Run: headless pygame with SDL's dummy video driver; simulated clock (each Clock.tick advances the game by its frame time, no real sleeping); random seed 0; keys injected as events and as key.get_pressed() state; no mouse input.
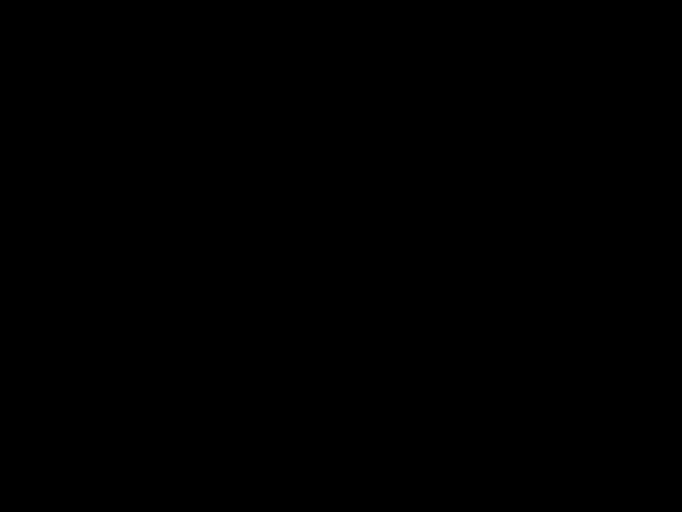
Frame 1 of 4 · flips 1–60 · no input
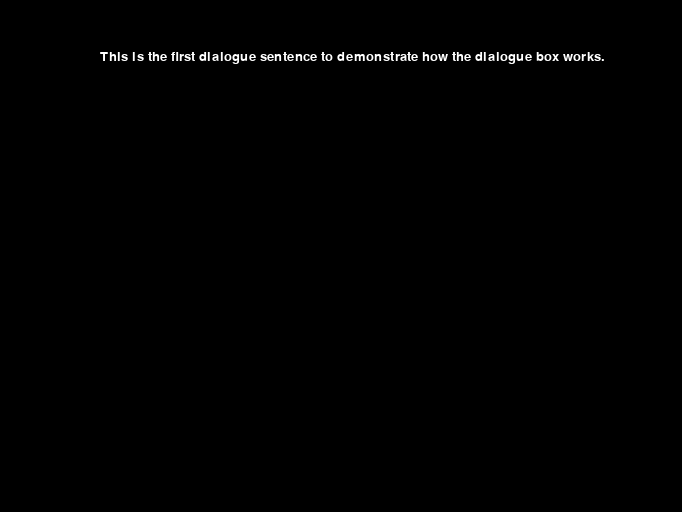
Frame 2 of 4 · flips 61–180 · tapped SPACE, RETURN · held RIGHT (→), D
Frame 3 of 4 · flips 181–300 · held DOWN (↓), S · screen unchanged from frame 2, image omitted
Frame 4 of 4 · flips 301–420 · held LEFT (←), A, UP (↑), W · screen unchanged from frame 3, image omitted

The pygame program that drew these frames:

import pygame
import sys
import time

class DialogueBox:
    def __init__(self, max_words=50):
        self.max_words = max_words
        self.current_text = ""
        self.word_buffer = []
        self.dialogue_ended = False

    def set_max_words(self, new_max_words):
        """Set a new maximum word limit for the dialogue box."""
        self.max_words = new_max_words

    def add_text(self, text):
        """Add text to the dialogue box, respecting the word limit."""
        if self.dialogue_ended:
            time.sleep(5)
            self.dialogue_ended = False
        
        words = text.split()
        for word in words:
            if len(self.word_buffer) < self.max_words:
                self.word_buffer.append(word)
            else:
                self.flush()
                self.word_buffer.append(word)

        # Flush remaining words if any
        self.flush()

    def flush(self):
        """Output the current buffer and reset it."""
        self.current_text = ' '.join(self.word_buffer)
        self.word_buffer = []

    def end_dialogue(self):
        """Ensure the remaining text in the buffer is output and set the dialogue as ended."""
        if self.word_buffer:
            self.flush()
        self.dialogue_ended = True

    def get_current_text(self):
        """Return the current text for display."""
        return self.current_text

def display_text(screen, text, font, position, bg_color, text_color):
    """Display text on the Pygame screen."""
    screen.fill(bg_color)  # Clear screen with background color
    rendered_text = font.render(text, True, text_color)  # Render text with text color
    screen.blit(rendered_text, position)
    pygame.display.flip()

def main():
    pygame.init()

    # Get device screen size
    display_info = pygame.display.Info()
    screen_width = display_info.current_w
    screen_height = display_info.current_h

    # Configuration settings based on screen size
    config = {
        "screen_width": screen_width/1.5 ,
        "screen_height": screen_height/1.5 ,
        "bg_color": (0, 0, 0),  # Black
        "text_color": (255, 255, 255),  # White
        "font_size": int(screen_height * 0.025),  # 5% of screen height
        "dialogue_max_words": 50,
        "font_path": None  # Default Pygame font
    }

    # Screen settings
    screen = pygame.display.set_mode((config["screen_width"], config["screen_height"]))
    pygame.display.set_caption("Visual Novel Dialogue Box")
    font = pygame.font.Font(config["font_path"], config["font_size"])

    # Dialogue box settings
    dialogue_box = DialogueBox(max_words=config["dialogue_max_words"])

    # Main loop
    running = True
    dialogues = [
        "This is the first dialogue sentence to demonstrate how the dialogue box works.",
        "Here is another sentence that will be added to the buffer.",
        "This is the second dialogue sentence, shown after the first dialogue."
    ]
    dialogue_index = 0

    while running:
        for event in pygame.event.get():
            if event.type == pygame.QUIT:
                running = False
            elif event.type == pygame.KEYDOWN:
                if event.key == pygame.K_SPACE:
                    if dialogue_index < len(dialogues):
                        dialogue_box.add_text(dialogues[dialogue_index])
                        dialogue_box.end_dialogue()
                        dialogue_index += 1
                    else:
                        running = False
                elif event.key == pygame.K_q:
                    running = False

        # Display the current text
        display_text(screen, dialogue_box.get_current_text(), font, (100, 50), config["bg_color"], config["text_color"])

        if dialogue_box.dialogue_ended and dialogue_index < len(dialogues):
            time.sleep(2)
            dialogue_box.dialogue_ended = False

    pygame.quit()
    sys.exit()

if __name__ == "__main__":
    main()
